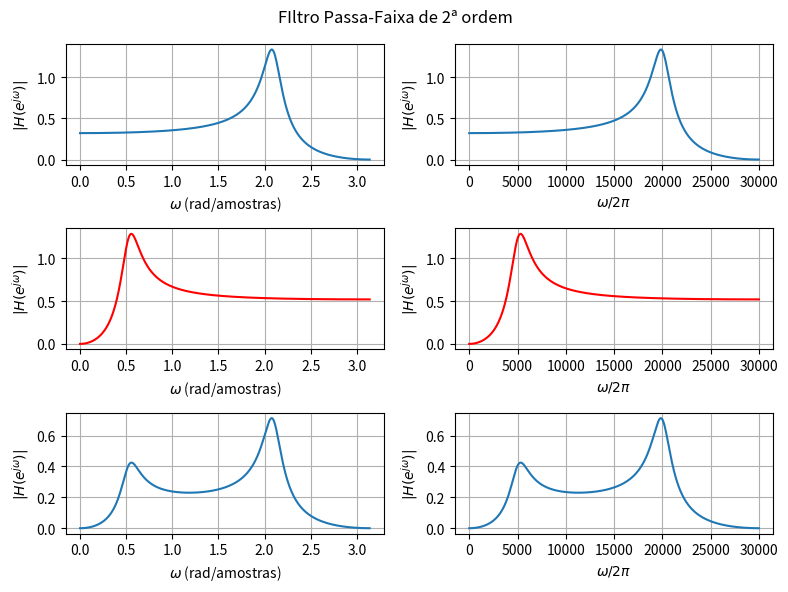

This figure's Python source:
# -*- coding: utf-8 -*-
"""
Created on Mon Jun 29 21:57:52 2026

@author: Ricardo Alexandre
"""

import numpy as np
import matplotlib.pyplot as plt
from scipy.signal import freqz

pi = np.pi

# Raio dos filtros
r1 = 0.9   # Raio do filtro do passa-baixa
r2 = 0.9   # Raio do filtro do passa-alta

# Frequências
fs = 60000

f1 = 5000
f2 = 20000

# rad/segundos
Omega_1 = 2*pi*f1
Omega_2 = 2*pi*f2

# rad/amostras
w1 = 2*pi*(f1/fs)
w2 = 2*pi*(f2/fs)
# print(w1)
# print(w2)

# Passa-baixas
m_baixa1 = -2*r1*np.cos(w2)
m_baixa2 = r1**2
print(m_baixa1)

# Passa-alta
m_alta1 = -2*r2*np.cos(w1)
m_alta2 = r2**2
print(m_alta1)

# coeficientes do passa baixa
num1 = [1, 2, 1]
den1 = [1, m_baixa1, m_baixa2]

# coeficientes do passa-alta
num2 = [1, -2, 1]
den2 = [1, m_alta1, m_alta2]

# resposta em frequência passa-baixa
w1, H1 = freqz(num1, den1, 2048)

H1 = H1/(max(H1))

# resposta em frequência passa-alta
w2, H2 = freqz(num2, den2, 2048)

H2 = H2/(max(H2))

H3 = H1 * H2

figure, eix = plt.subplots(3, 2, figsize=(8,6), layout="constrained")
# spec = figure.add_gridspec(nrows=3, ncols=2)

# print(eix)

# Filtro Passa-Baixa em Rad/amostras
eix[0, 0].plot(w1, np.abs(H1))
eix[0, 0].set_xlabel(r'$\omega$ (rad/amostras)')
eix[0, 0].set_ylabel(r'$|H(e^{j\omega})|$')
eix[0, 0].grid(True)

# Filtro Passa-Alta em Rad/amostras
eix[1, 0].plot(w2, np.abs(H2), color='r')
eix[1, 0].set_xlabel(r'$\omega$ (rad/amostras)')
eix[1, 0].set_ylabel(r'$|H(e^{j\omega})|$')
eix[1, 0].grid(True)

# Soma dos filtros PB e PA em Rad/amostras
eix[2, 0].plot(w1, np.abs(H3))
eix[2, 0].set_xlabel(r'$\omega$ (rad/amostras)')
eix[2, 0].set_ylabel(r'$|H(e^{j\omega})|$')
eix[2, 0].grid(True)

# Filtro Passa-Baixa em Hertz
eix[0, 1].plot(fs*w1/(2*pi), np.abs(H1))
eix[0, 1].set_xlabel(r'$\omega/2\pi$')
eix[0, 1].set_ylabel(r'$|H(e^{j\omega})|$')
eix[0, 1].grid(True)

# Filtro Passa-Alta em Hertz
eix[1, 1].plot(fs*w2/(2*pi), np.abs(H2), color='r')
eix[1, 1].set_xlabel(r'$\omega/2\pi$')
eix[1, 1].set_ylabel(r'$|H(e^{j\omega})|$')
eix[1, 1].grid(True)

# Soma dos Filtros PB e PA em Hertz
eix[2, 1].plot(fs*w1/(2*pi), np.abs(H3))
eix[2, 1].set_xlabel(r'$\omega/2\pi$')
eix[2, 1].set_ylabel(r'$|H(e^{j\omega})|$')
eix[2, 1].grid(True)

figure.suptitle("FIltro Passa-Faixa de 2ª ordem")

plt.tight_layout()
plt.show()
